The GitHub repository MrHarsh10/tspi_-RKNN_MobileNetV3 contains a labelled image folder "dataset" with 5 categories: cat, cattle, dog, house, pig. Examples follow, each with its label.

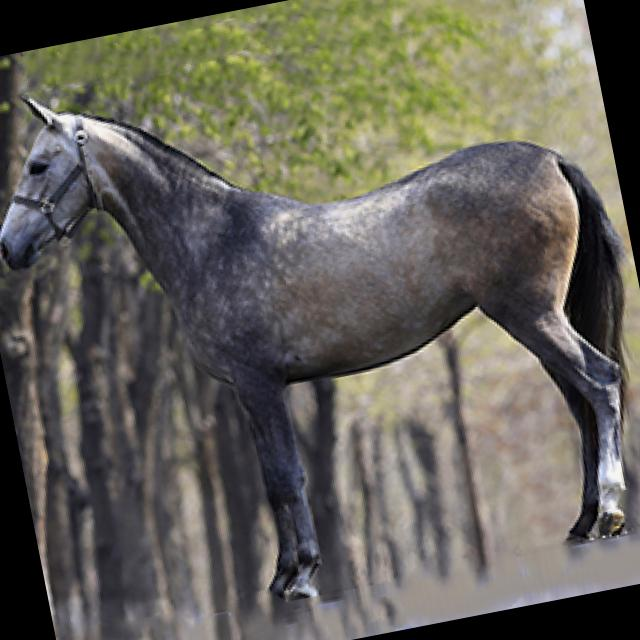
Label: house

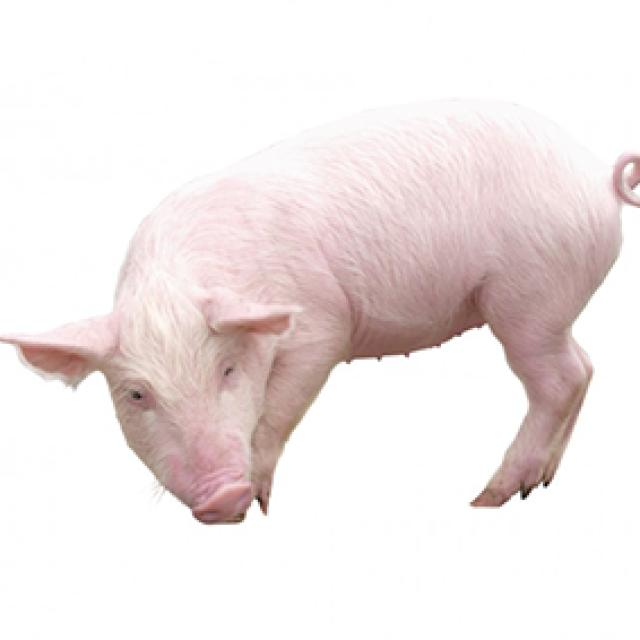
Label: pig

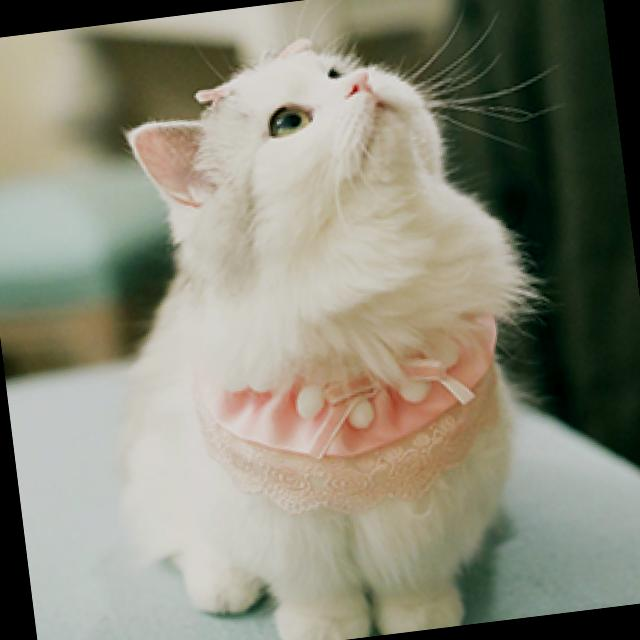
Label: cat

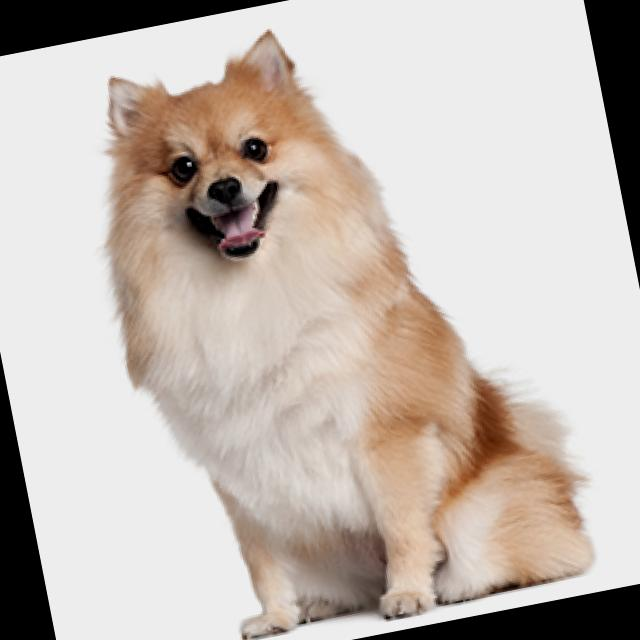
Label: dog

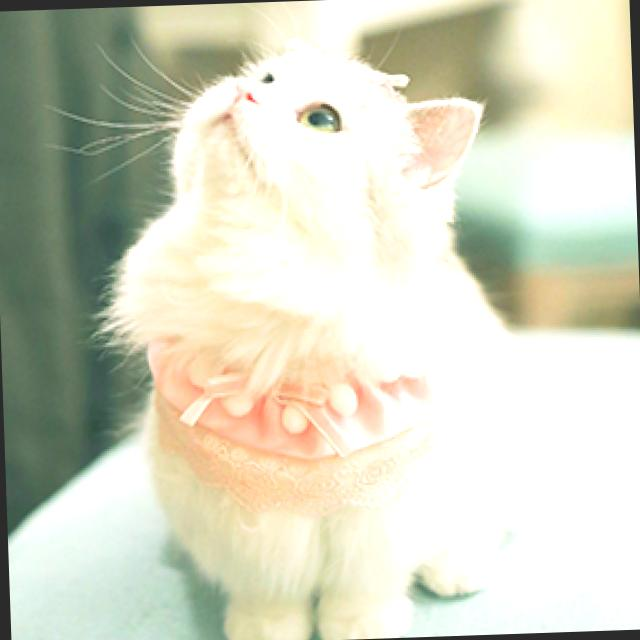
Label: cat

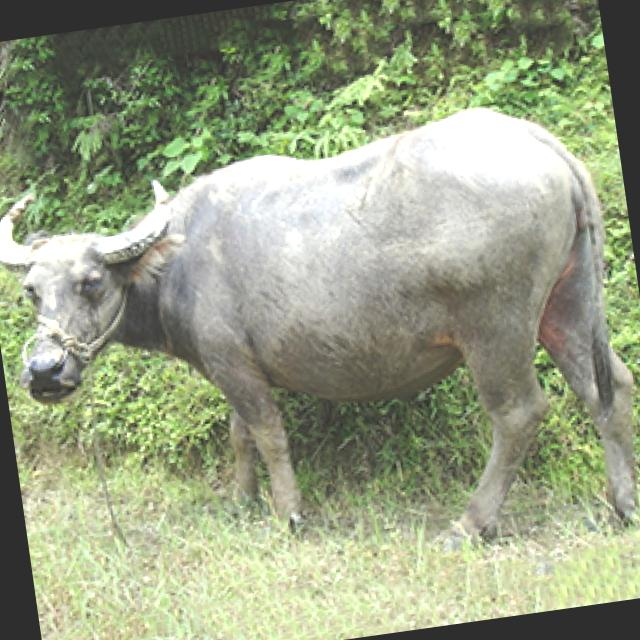
Label: cattle
